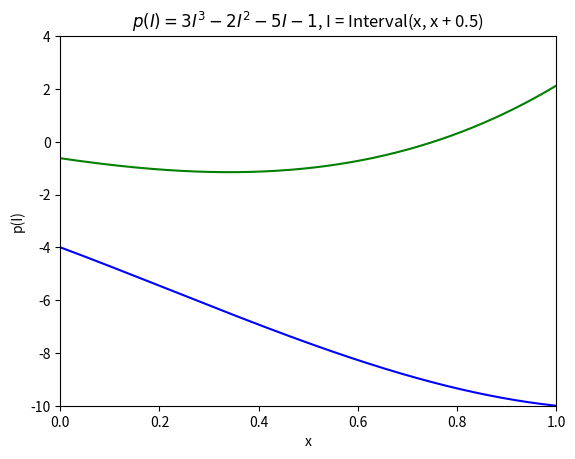

Write the Python code that produced this figure.
import numpy as np
import matplotlib.pyplot as plt


# Task 1
class Interval:
    def __init__(self, left, right=None):
        self._left = left
        # Task 7
        if right is None:
            self._right = left
        else:
            self._right = right
            if self.right < self.left:  # löser så att intervallen alltid är på formen [a, b] där a <= b
                self.left, self.right = right, left

    # Task 2
    def __add__(self, other):
        if isinstance(other, int):
            return Interval(self._left + other, self._right + other)
        if isinstance(other, float):
            return Interval(float(self._left) + other, float(self._right) + other)
        if isinstance(other, Interval):
            return Interval(self._left + other._left, self._right + other._right)
        raise TypeError("Operands must both be intervals!")

    def __radd__(self, other):
        return self + other

    def __sub__(self, other):
        if isinstance(other, int):
            return Interval(self._left - other, self._right - other)
        if isinstance(other, float):
            return Interval(float(self._left) - other, float(self._right) - other)
        if isinstance(other, Interval):
            return Interval(self._left - other._right, self._right - other._left)
        raise TypeError("Operands must both be intervals!")

    def __rsub__(self, other):
        return Interval(other) - self

    def __mul__(self, other):
        if isinstance(other, int):
            return Interval(self._left * other, self._right * other)
        if isinstance(other, float):
            return Interval(float(self._left) * other, float(self._right) * other)
        if isinstance(other, Interval):
            return Interval(min(self._left * other._left,
                                self._left * other._right,
                                self._right * other._left,
                                self._right * other._right)
                            ,
                            max(self._left * other._left,
                                self._left * other._right,
                                self._right * other._left,
                                self._right * other._right))
        raise TypeError("Operands must both be intervals!")

    def __rmul__(self, other):
        return self * other

    def __truediv__(self, other):
        if not isinstance(other, Interval):
            raise TypeError("Operands must both be intervals!")
        # Task 6
        if 0 in other:
            raise ValueError("Numerator must not contain zero!")
        return Interval(min(self._left / other._left,
                            self._left / other._right,
                            self._right / other._left,
                            self._right / other._right)
                        ,
                        max(self._left / other._left,
                            self._left / other._right,
                            self._right / other._left,
                            self._right / other._right))

    def __rtruediv__(self, other):
        return other / self

    def __neg__(self):  # bytte plats på right och left här så att formateringen är rätt.
        return Interval(-self.right, -self.left)

    # Task 9
    def __pow__(self, other):
        if not isinstance(other, int):
            raise TypeError("Exponent must be an integer!")
        if not other > 0:
            raise ValueError("Exponent must be strictly positive!")

        if other % 2:
            return Interval(self._left**other, self._right**other)

        if self._left >= 0:
            return Interval(self._left ** other, self._right ** other)
        if self._right < 0:
            return Interval(self._right ** other, self._left ** other)
        return Interval(0, max(self._left ** other, self._right ** other))

    # Task 3
    def __repr__(self):
        return f'[{self._left}, {self._right}]'

    # Task 5
    def __contains__(self, item):
        return self._left <= item <= self._right

    @property
    def left(self):
        return self._left

    @left.setter
    def left(self, val):
        self._left = val

    @property
    def right(self):
        return self._right

    @right.setter
    def right(self, val):
        self._right = val


if __name__ == '__main__':
    # Task 3
    i = Interval(1, 2)
    print(i)
    print("-"*30)
    # Task 4
    I1 = Interval(1, 4)  # [1 , 4 ]
    print(I1)
    I2 = Interval(-2, - 1)  # [ -2 , -1 ]
    print(I2)
    print(I1 + I2)  # [ -1 , 3 ]
    print(I1 - I2)  # [2 , 6 ]
    print(I1 * I2)  # [ -8 , -1 ]
    print(I1 / I2)  # [ - 4 . , - 0 . 5 ]
    print("-"*30)
    # Task 8
    print(Interval(2, 3) + 1)  # [3 , 4 ]
    print(1 + Interval(2, 3))  # [3 , 4 ]
    print(1.0 + Interval(2, 3))  # [ 3 .0 , 4 . 0 ]
    print(Interval(2, 3) + 1.0)  # [ 3 .0 , 4 . 0 ]
    print(1 - Interval(2, 3))  # [ -2 , -1 ]
    print(Interval(2, 3) - 1)  # [1 , 2 ]
    print(1.0 - Interval(2, 3))  # [ - 2 .0 , -1 . 0 ]
    print(Interval(2, 3) - 1.0)  # [ 1 .0 , 2 . 0 ]
    print(Interval(2, 3) * 1)  # [2 , 3 ]
    print(1 * Interval(2, 3))  # [2 , 3 ]
    print(1.0 * Interval(2, 3))  # [ 2 .0 , 3 . 0 ]
    print(Interval(2, 3) * 1.0)  # [ 2 .0 , 3 . 0 ]
    print(- Interval(4, 5))  # [-5, -4]
    print("-" * 30)
    # Task 9
    x = Interval(-2, 2)  # [ -2 , 2 ]
    print(x**2)  # [ 0 , 4 ]
    print(x**3)  # [ -8 , 8 ]
    print("-" * 30)
    # Task 10
    xl = np.linspace(0., 1, 1000)
    xu = np.linspace(0., 1, 1000) + 0.5
    intervals = [Interval(0)] * 1000
    for i in range(np.size(xl)):
        intervals[i] = Interval(xl[i], xu[i])

    polynomial = [3*(X**3) - 2*(X**2) - 5*X - 1 for X in intervals]
    yl = [X.left for X in polynomial]
    yu = [X.right for X in polynomial]

    plt.plot(xl, yl, color="blue")
    plt.plot(xl, yu, color="green")
    plt.title("$p(I) = 3I^3 − 2I^2 − 5I − 1$, I = Interval(x, x + 0.5)")
    plt.xlabel("x")
    plt.ylabel("p(I)")
    plt.xlim(0.0, 1.0)
    plt.ylim(-10, 4)
    plt.show()
